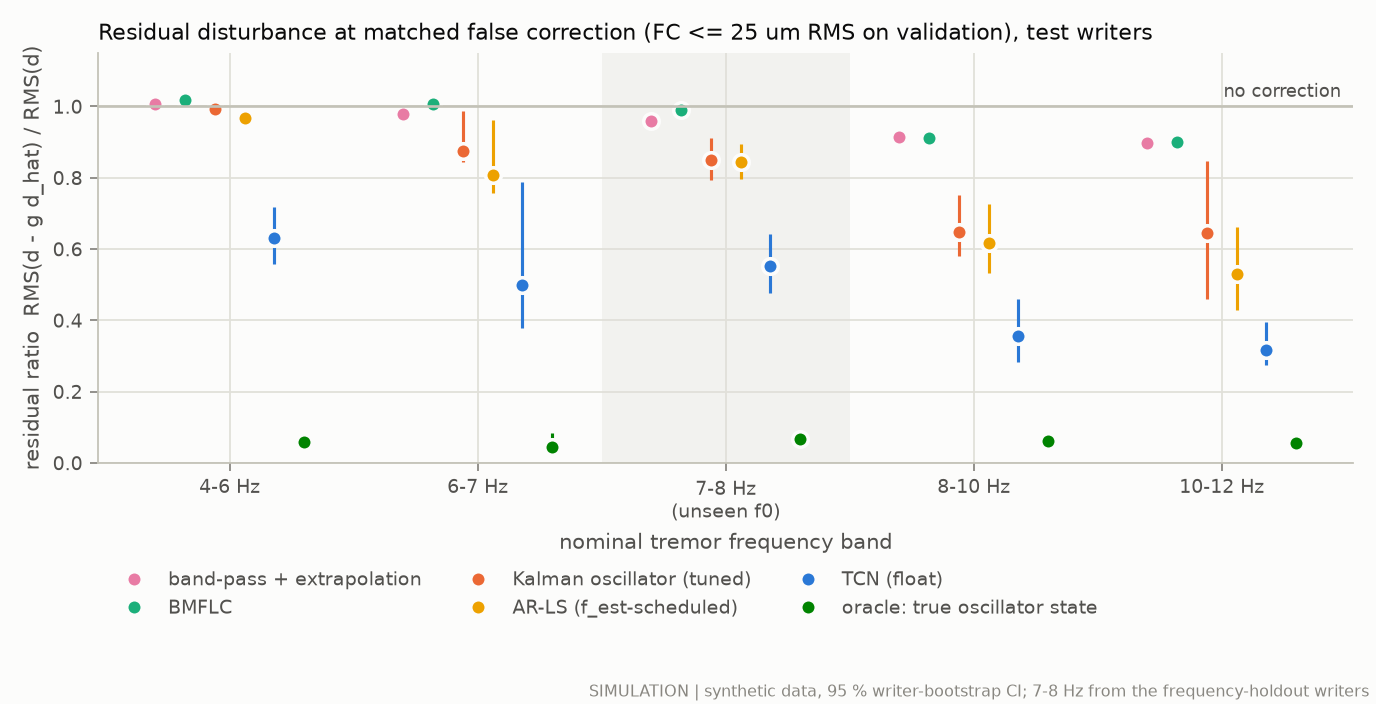

Values plotted in this chart, from the file beside it:
band, set, method, fc_target_um, rr, ci_lo, ci_hi
4-6 Hz, test, bpf, 25, 1.008, 1.003, 1.013
6-7 Hz, test, bpf, 25, 0.9799, 0.9756, 0.9935
7-8 Hz (holdout), test_freq_holdout, bpf, 25, 0.9583, 0.9516, 0.9664
8-10 Hz, test, bpf, 25, 0.914, 0.9069, 0.9243
10-12 Hz, test, bpf, 25, 0.8972, 0.8949, 0.9023
4-6 Hz, test, bmflc, 25, 1.019, 1.016, 1.023
6-7 Hz, test, bmflc, 25, 1.008, 1.004, 1.018
7-8 Hz (holdout), test_freq_holdout, bmflc, 25, 0.9895, 0.984, 0.9966
8-10 Hz, test, bmflc, 25, 0.9116, 0.898, 0.9312
10-12 Hz, test, bmflc, 25, 0.9006, 0.8932, 0.9086
4-6 Hz, test, kf, 25, 0.9917, 0.9841, 0.9986
6-7 Hz, test, kf, 25, 0.8751, 0.8431, 0.9878
7-8 Hz (holdout), test_freq_holdout, kf, 25, 0.8504, 0.7927, 0.9105
8-10 Hz, test, kf, 25, 0.6479, 0.5801, 0.7512
10-12 Hz, test, kf, 25, 0.644, 0.4597, 0.8485
4-6 Hz, test, arls_sched, 25, 0.9668, 0.9562, 0.9759
6-7 Hz, test, arls_sched, 25, 0.8065, 0.7585, 0.9608
7-8 Hz (holdout), test_freq_holdout, arls_sched, 25, 0.8438, 0.7971, 0.8942
8-10 Hz, test, arls_sched, 25, 0.6159, 0.5336, 0.7268
10-12 Hz, test, arls_sched, 25, 0.5308, 0.428, 0.663
4-6 Hz, test, tcn, 25, 0.6322, 0.557, 0.7187
6-7 Hz, test, tcn, 25, 0.499, 0.3794, 0.7873
7-8 Hz (holdout), test_freq_holdout, tcn, 25, 0.5524, 0.4756, 0.643
8-10 Hz, test, tcn, 25, 0.3562, 0.2843, 0.4591
10-12 Hz, test, tcn, 25, 0.3176, 0.2756, 0.3958
4-6 Hz, test, oracle_osc, 25, 0.05976, 0.04794, 0.07663
6-7 Hz, test, oracle_osc, 25, 0.04479, 0.03152, 0.08366
7-8 Hz (holdout), test_freq_holdout, oracle_osc, 25, 0.06706, 0.05464, 0.08449
8-10 Hz, test, oracle_osc, 25, 0.06277, 0.04592, 0.08748
10-12 Hz, test, oracle_osc, 25, 0.05609, 0.0446, 0.06944
